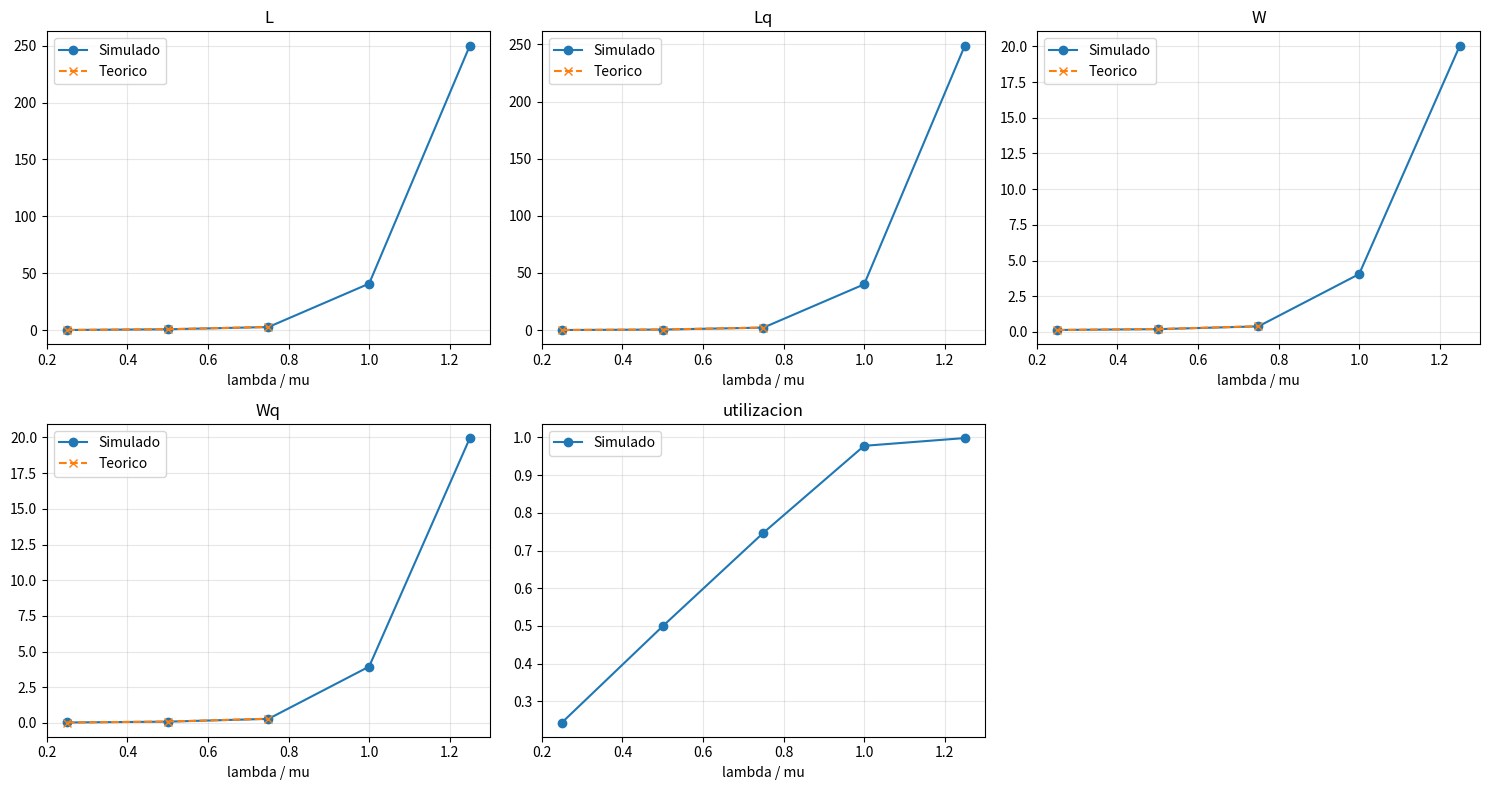
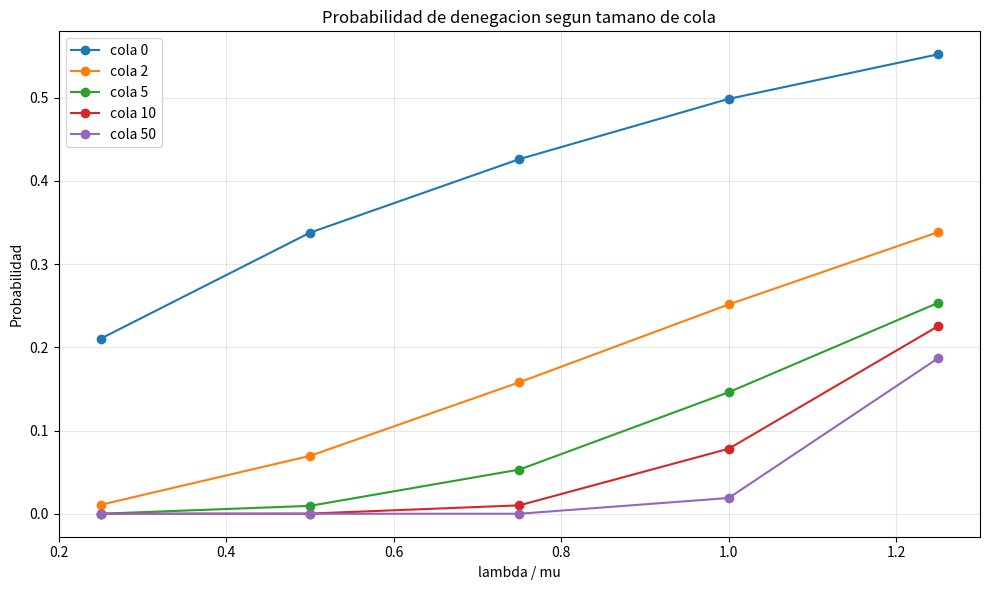
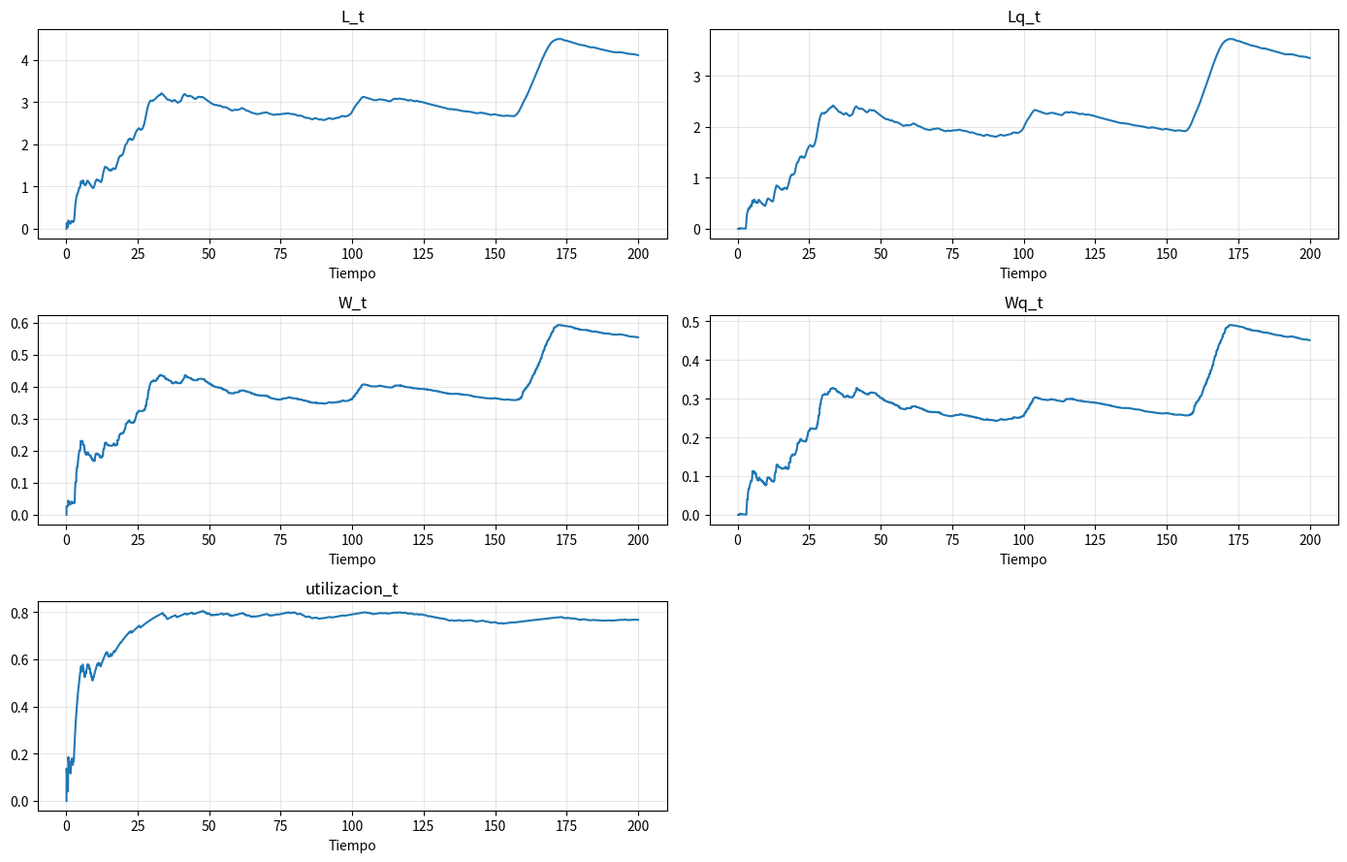
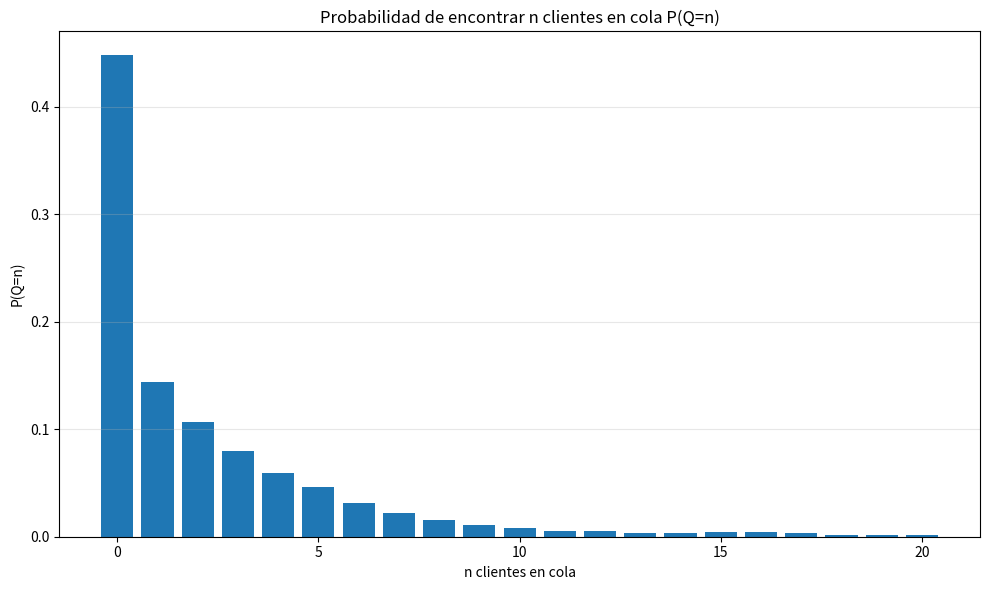
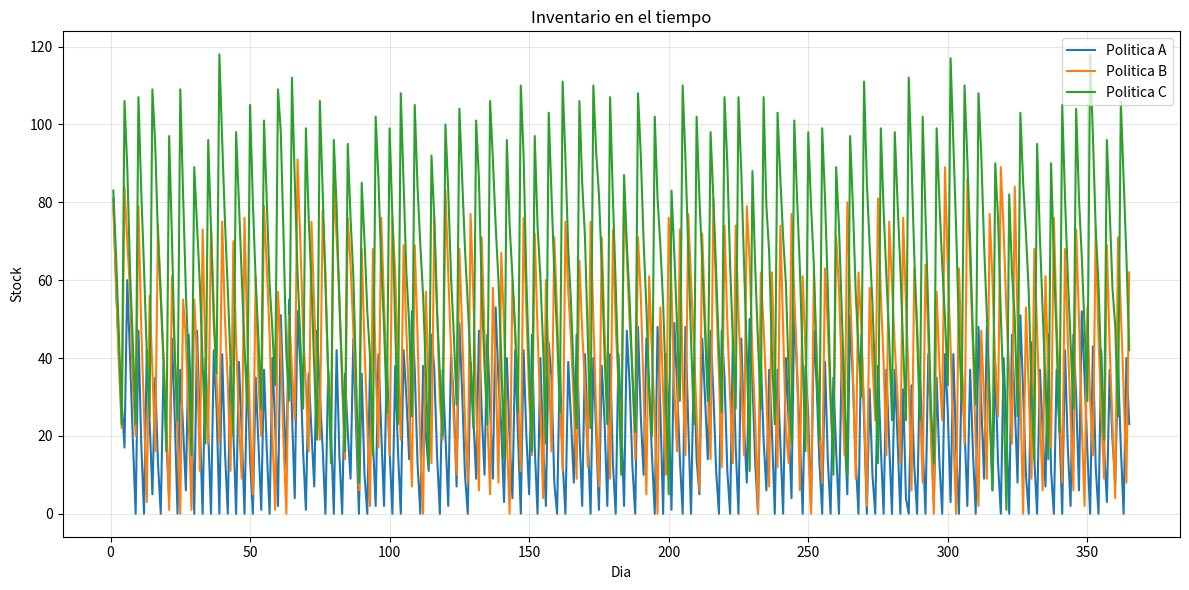
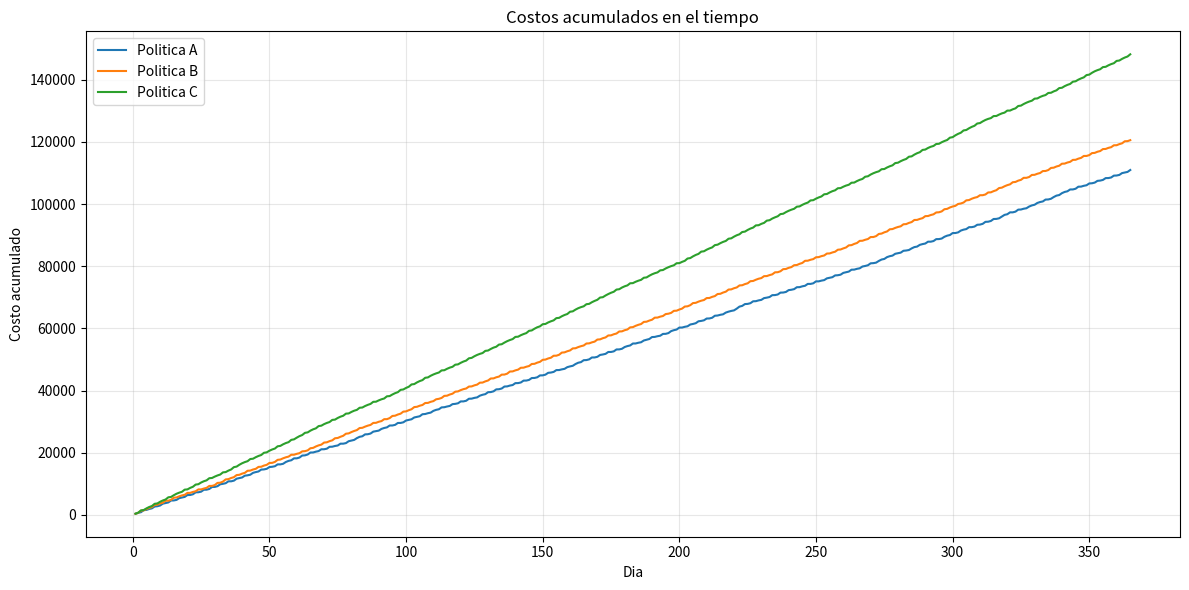
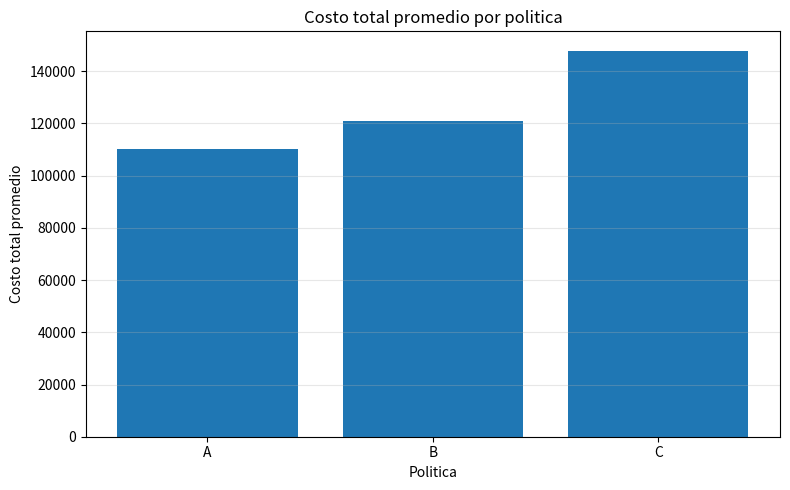
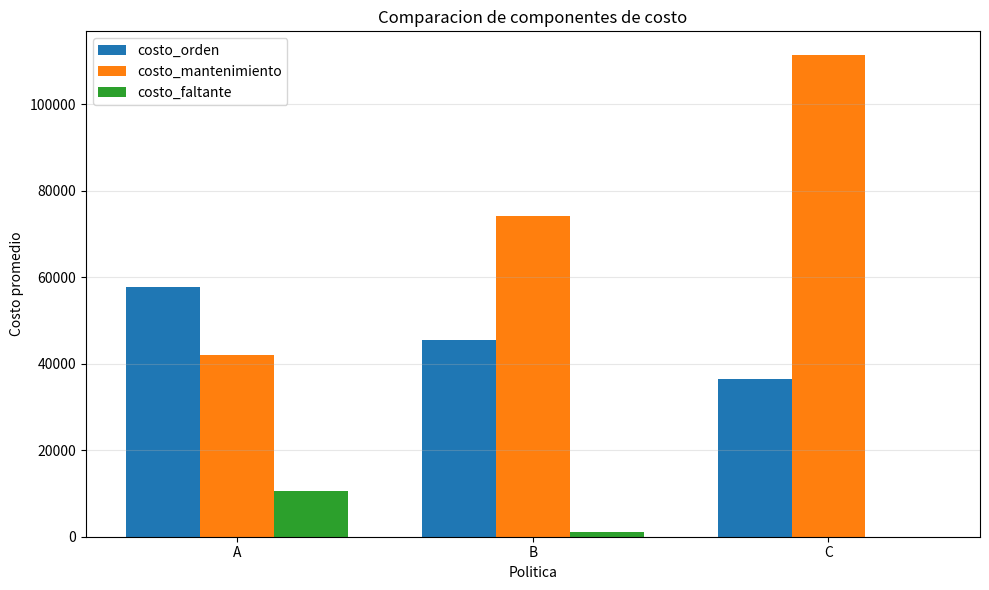

Write Python code to recreate these figures, in order.
import math
from collections import Counter, deque
from pathlib import Path

import matplotlib

matplotlib.use("Agg")
import matplotlib.pyplot as plt
import numpy as np
import pandas as pd


# =========================
# Parametros generales
# =========================

RESULTADOS_DIR = Path("resultados")
SEMILLA_BASE = 12345

PARAMETROS_MM1 = {
    "mu": 10.0,  # clientes por hora
    "factores_lambda": [0.25, 0.50, 0.75, 1.00, 1.25],
    "tiempo_simulacion": 200.0,  # horas
    "corridas": 10,
    "tamanos_cola_finita": [0, 2, 5, 10, 50],
}

PARAMETROS_INVENTARIO = {
    "horizonte": 365,
    "stock_inicial": 100,
    "demanda_media": 20,
    "lead_time": 2,
    "costo_fijo_orden": 500,
    "costo_mantenimiento": 5,
    "costo_faltante": 30,
    "corridas": 10,
    "politicas": {
        "A": {"s": 30, "Q": 60},
        "B": {"s": 40, "Q": 80},
        "C": {"s": 50, "Q": 100},
    },
}


# =========================
# Utilidades
# =========================


def crear_directorio_resultados():
    RESULTADOS_DIR.mkdir(exist_ok=True)


def promedio_seguro(suma, cantidad):
    return suma / cantidad if cantidad > 0 else 0.0


def semilla_deterministica(*valores):
    """Construye una semilla reproducible a partir de enteros pequenos."""
    semilla = SEMILLA_BASE
    for valor in valores:
        semilla = (semilla * 131 + int(valor)) % (2**32 - 1)
    return semilla


# =========================
# Modelo 1: M/M/1
# =========================


def calcular_teorico_mm1_infinito(lam, mu):
    """Valores teoricos de M/M/1 con cola infinita."""
    if lam >= mu:
        return {
            "estable": False,
            "rho": lam / mu,
            "L_teorico": np.nan,
            "Lq_teorico": np.nan,
            "W_teorico": np.nan,
            "Wq_teorico": np.nan,
        }

    rho = lam / mu
    return {
        "estable": True,
        "rho": rho,
        "L_teorico": rho / (1 - rho),
        "Lq_teorico": rho**2 / (1 - rho),
        "W_teorico": 1 / (mu - lam),
        "Wq_teorico": rho / (mu - lam),
    }


def calcular_teorico_mm1_finito(lam, mu, tamano_cola):
    """Probabilidad teorica de bloqueo de M/M/1/K."""
    rho = lam / mu
    K = tamano_cola + 1

    if math.isclose(rho, 1.0):
        p_bloqueo = 1 / (K + 1)
    else:
        p0 = (1 - rho) / (1 - rho ** (K + 1))
        p_bloqueo = p0 * rho**K

    return {
        "rho": rho,
        "K": K,
        "P_bloqueo_teorico": p_bloqueo,
    }


def simular_mm1(lam, mu, tiempo_simulacion, rng, tamano_cola=None, registrar_historial=True):
    """
    Simula una cola M/M/1 por eventos discretos.

    tamano_cola=None representa cola infinita. Si es entero, representa solo
    los lugares de espera; la capacidad total del sistema es tamano_cola + 1.

    registrar_historial=False evita armar la traza evento-a-evento (costosa) cuando
    solo interesan las medidas finales.
    """
    tiempo = 0.0
    proxima_llegada = rng.exponential(1 / lam)
    proxima_salida = math.inf

    servidor_ocupado = False
    cola = deque()
    llegada_en_servicio = None
    inicio_servicio_actual = None

    clientes_sistema = 0
    area_l = 0.0
    area_lq = 0.0
    area_utilizacion = 0.0
    ultimo_tiempo = 0.0

    llegadas = 0
    aceptados = 0
    denegados = 0
    completados = 0
    suma_w = 0.0
    suma_wq = 0.0

    tiempo_por_q = Counter()
    historial = []

    while True:
        siguiente_evento = min(proxima_llegada, proxima_salida)
        if siguiente_evento > tiempo_simulacion:
            delta_final = tiempo_simulacion - ultimo_tiempo
            if delta_final > 0:
                q_actual = len(cola)
                area_l += clientes_sistema * delta_final
                area_lq += q_actual * delta_final
                area_utilizacion += int(servidor_ocupado) * delta_final
                tiempo_por_q[q_actual] += delta_final
            break

        tiempo = siguiente_evento
        delta = tiempo - ultimo_tiempo
        q_actual = len(cola)
        area_l += clientes_sistema * delta
        area_lq += q_actual * delta
        area_utilizacion += int(servidor_ocupado) * delta
        tiempo_por_q[q_actual] += delta
        ultimo_tiempo = tiempo

        if proxima_llegada <= proxima_salida:
            llegadas += 1
            proxima_llegada = tiempo + rng.exponential(1 / lam)
            capacidad = math.inf if tamano_cola is None else tamano_cola + 1

            if clientes_sistema >= capacidad:
                denegados += 1
            else:
                aceptados += 1
                clientes_sistema += 1
                if not servidor_ocupado:
                    servidor_ocupado = True
                    llegada_en_servicio = tiempo
                    inicio_servicio_actual = tiempo
                    proxima_salida = tiempo + rng.exponential(1 / mu)
                else:
                    cola.append(tiempo)
        else:
            completados += 1
            clientes_sistema -= 1
            suma_w += tiempo - llegada_en_servicio
            suma_wq += inicio_servicio_actual - llegada_en_servicio

            if cola:
                llegada_en_servicio = cola.popleft()
                inicio_servicio_actual = tiempo
                proxima_salida = tiempo + rng.exponential(1 / mu)
            else:
                servidor_ocupado = False
                llegada_en_servicio = None
                inicio_servicio_actual = None
                proxima_salida = math.inf

        if registrar_historial:
            tiempo_transcurrido = max(tiempo, 1e-12)
            historial.append(
                {
                    "tiempo": tiempo,
                    "L_t": area_l / tiempo_transcurrido,
                    "Lq_t": area_lq / tiempo_transcurrido,
                    "W_t": promedio_seguro(suma_w, completados),
                    "Wq_t": promedio_seguro(suma_wq, completados),
                    "utilizacion_t": area_utilizacion / tiempo_transcurrido,
                }
            )

    probabilidades_q = {
        q: tiempo_q / tiempo_simulacion for q, tiempo_q in sorted(tiempo_por_q.items())
    }

    return {
        "L": area_l / tiempo_simulacion,
        "Lq": area_lq / tiempo_simulacion,
        "W": promedio_seguro(suma_w, completados),
        "Wq": promedio_seguro(suma_wq, completados),
        "utilizacion": area_utilizacion / tiempo_simulacion,
        "prob_denegacion": promedio_seguro(denegados, llegadas),
        "llegadas": llegadas,
        "aceptados": aceptados,
        "denegados": denegados,
        "completados": completados,
        "probabilidades_q": probabilidades_q,
        "historial": pd.DataFrame(historial) if registrar_historial else None,
    }


def ejecutar_experimentos_mm1(parametros):
    corridas = []
    probabilidades = []
    denegacion = []
    historiales = []

    mu = parametros["mu"]
    configuraciones = [("infinita", None)]
    configuraciones += [
        (f"finita_{tamano}", tamano)
        for tamano in parametros["tamanos_cola_finita"]
    ]

    for indice_config, (tipo_cola, tamano_cola) in enumerate(configuraciones):
        for indice_factor, factor in enumerate(parametros["factores_lambda"]):
            lam = factor * mu
            for corrida in range(1, parametros["corridas"] + 1):
                semilla = semilla_deterministica(indice_config, indice_factor, corrida)
                rng = np.random.default_rng(semilla)
                resultado = simular_mm1(
                    lam,
                    mu,
                    parametros["tiempo_simulacion"],
                    rng,
                    tamano_cola=tamano_cola,
                    registrar_historial=(corrida == 1),
                )

                fila = {
                    "modelo": "MM1",
                    "tipo_cola": tipo_cola,
                    "tamano_cola": "infinita" if tamano_cola is None else tamano_cola,
                    "capacidad_total": "infinita" if tamano_cola is None else tamano_cola + 1,
                    "corrida": corrida,
                    "lambda": lam,
                    "mu": mu,
                    "lambda_sobre_mu": factor,
                    "L": resultado["L"],
                    "Lq": resultado["Lq"],
                    "W": resultado["W"],
                    "Wq": resultado["Wq"],
                    "utilizacion": resultado["utilizacion"],
                    "prob_denegacion": resultado["prob_denegacion"],
                    "llegadas": resultado["llegadas"],
                    "aceptados": resultado["aceptados"],
                    "denegados": resultado["denegados"],
                    "completados": resultado["completados"],
                }
                corridas.append(fila)

                for q, prob in resultado["probabilidades_q"].items():
                    probabilidades.append(
                        {
                            "tipo_cola": tipo_cola,
                            "tamano_cola": fila["tamano_cola"],
                            "corrida": corrida,
                            "lambda_sobre_mu": factor,
                            "lambda": lam,
                            "Q": q,
                            "P_Q_n": prob,
                        }
                    )

                if tamano_cola is not None:
                    teorico_finito = calcular_teorico_mm1_finito(lam, mu, tamano_cola)
                    denegacion.append(
                        {
                            "tamano_cola": tamano_cola,
                            "capacidad_total": tamano_cola + 1,
                            "lambda_sobre_mu": factor,
                            "lambda": lam,
                            "corrida": corrida,
                            "prob_denegacion": resultado["prob_denegacion"],
                            "P_bloqueo_teorico": teorico_finito["P_bloqueo_teorico"],
                        }
                    )

                if corrida == 1:
                    historial = resultado["historial"].copy()
                    historial["tipo_cola"] = tipo_cola
                    historial["tamano_cola"] = fila["tamano_cola"]
                    historial["lambda_sobre_mu"] = factor
                    historiales.append(historial)

    df_corridas = pd.DataFrame(corridas)
    df_promedios = (
        df_corridas.groupby(
            ["tipo_cola", "tamano_cola", "capacidad_total", "lambda_sobre_mu", "lambda", "mu"],
            as_index=False,
        )
        .agg(
            L=("L", "mean"),
            Lq=("Lq", "mean"),
            W=("W", "mean"),
            Wq=("Wq", "mean"),
            utilizacion=("utilizacion", "mean"),
            prob_denegacion=("prob_denegacion", "mean"),
            llegadas=("llegadas", "mean"),
            aceptados=("aceptados", "mean"),
            denegados=("denegados", "mean"),
            completados=("completados", "mean"),
        )
        .reset_index(drop=True)
    )

    teoricos = []
    for _, fila in df_promedios.iterrows():
        if fila["tipo_cola"] == "infinita":
            teorico = calcular_teorico_mm1_infinito(fila["lambda"], fila["mu"])
            teoricos.append(teorico)
        else:
            teoricos.append(
                {
                    "estable": True,
                    "rho": fila["lambda_sobre_mu"],
                    "L_teorico": np.nan,
                    "Lq_teorico": np.nan,
                    "W_teorico": np.nan,
                    "Wq_teorico": np.nan,
                }
            )
    df_promedios = pd.concat([df_promedios, pd.DataFrame(teoricos)], axis=1)

    df_probabilidades = pd.DataFrame(probabilidades)
    df_probabilidades = (
        df_probabilidades.groupby(
            ["tipo_cola", "tamano_cola", "lambda_sobre_mu", "lambda", "Q"],
            as_index=False,
        )["P_Q_n"]
        .mean()
        .sort_values(["tipo_cola", "lambda_sobre_mu", "Q"])
    )
    df_denegacion = pd.DataFrame(denegacion)
    df_historiales = pd.concat(historiales, ignore_index=True)

    df_corridas.to_csv(RESULTADOS_DIR / "mm1_resultados_corridas.csv", index=False)
    df_promedios.to_csv(RESULTADOS_DIR / "mm1_resultados_promedios.csv", index=False)
    df_probabilidades.to_csv(RESULTADOS_DIR / "mm1_probabilidades_cola.csv", index=False)
    df_denegacion.to_csv(RESULTADOS_DIR / "mm1_denegacion.csv", index=False)
    df_historiales.to_csv(RESULTADOS_DIR / "mm1_evolucion_temporal.csv", index=False)

    return df_corridas, df_promedios, df_probabilidades, df_denegacion, df_historiales


def generar_graficos_mm1(df_promedios, df_probabilidades, df_denegacion, df_historiales):
    infinito = df_promedios[df_promedios["tipo_cola"] == "infinita"].sort_values(
        "lambda_sobre_mu"
    )

    metricas = ["L", "Lq", "W", "Wq", "utilizacion"]
    fig, axes = plt.subplots(2, 3, figsize=(15, 8))
    axes = axes.ravel()
    for i, metrica in enumerate(metricas):
        axes[i].plot(infinito["lambda_sobre_mu"], infinito[metrica], marker="o", label="Simulado")
        teorico_col = f"{metrica}_teorico"
        if teorico_col in infinito.columns:
            axes[i].plot(
                infinito["lambda_sobre_mu"],
                infinito[teorico_col],
                marker="x",
                linestyle="--",
                label="Teorico",
            )
        axes[i].set_title(metrica)
        axes[i].set_xlabel("lambda / mu")
        axes[i].grid(True, alpha=0.3)
        axes[i].legend()
    axes[-1].axis("off")
    fig.tight_layout()
    fig.savefig(RESULTADOS_DIR / "mm1_metricas_vs_lambda.png", dpi=150)
    plt.close(fig)

    promedio_denegacion = (
        df_denegacion.groupby(["tamano_cola", "lambda_sobre_mu"], as_index=False)
        .agg(
            prob_denegacion=("prob_denegacion", "mean"),
            P_bloqueo_teorico=("P_bloqueo_teorico", "mean"),
        )
        .sort_values(["tamano_cola", "lambda_sobre_mu"])
    )
    fig, ax = plt.subplots(figsize=(10, 6))
    for tamano, datos in promedio_denegacion.groupby("tamano_cola"):
        ax.plot(datos["lambda_sobre_mu"], datos["prob_denegacion"], marker="o", label=f"cola {tamano}")
    ax.set_title("Probabilidad de denegacion segun tamano de cola")
    ax.set_xlabel("lambda / mu")
    ax.set_ylabel("Probabilidad")
    ax.grid(True, alpha=0.3)
    ax.legend()
    fig.tight_layout()
    fig.savefig(RESULTADOS_DIR / "mm1_denegacion_por_tamano_cola.png", dpi=150)
    plt.close(fig)

    muestra_evolucion = df_historiales[
        (df_historiales["tipo_cola"] == "infinita")
        & (df_historiales["lambda_sobre_mu"] == 0.75)
    ]
    fig, axes = plt.subplots(3, 2, figsize=(14, 9))
    axes = axes.ravel()
    for i, metrica in enumerate(["L_t", "Lq_t", "W_t", "Wq_t", "utilizacion_t"]):
        axes[i].plot(muestra_evolucion["tiempo"], muestra_evolucion[metrica])
        axes[i].set_title(metrica)
        axes[i].set_xlabel("Tiempo")
        axes[i].grid(True, alpha=0.3)
    axes[-1].axis("off")
    fig.tight_layout()
    fig.savefig(RESULTADOS_DIR / "mm1_evolucion_temporal.png", dpi=150)
    plt.close(fig)

    muestra_prob = df_probabilidades[
        (df_probabilidades["tipo_cola"] == "infinita")
        & (df_probabilidades["lambda_sobre_mu"] == 0.75)
        & (df_probabilidades["Q"] <= 20)
    ]
    fig, ax = plt.subplots(figsize=(10, 6))
    ax.bar(muestra_prob["Q"], muestra_prob["P_Q_n"])
    ax.set_title("Probabilidad de encontrar n clientes en cola P(Q=n)")
    ax.set_xlabel("n clientes en cola")
    ax.set_ylabel("P(Q=n)")
    ax.grid(True, alpha=0.3, axis="y")
    fig.tight_layout()
    fig.savefig(RESULTADOS_DIR / "mm1_probabilidad_cola.png", dpi=150)
    plt.close(fig)


# =========================
# Modelo 2: Inventario
# =========================


def simular_inventario(
    s,
    Q,
    horizonte,
    stock_inicial,
    demanda_media,
    lead_time,
    costo_fijo_orden,
    costo_mantenimiento,
    costo_faltante,
    rng,
):
    stock = stock_inicial
    pedidos_pendientes = []
    costo_orden_acum = 0.0
    costo_mant_acum = 0.0
    costo_falt_acum = 0.0
    registros = []

    for dia in range(1, horizonte + 1):
        llegadas_hoy = [p for p in pedidos_pendientes if p["dia_llegada"] == dia]
        pedidos_pendientes = [p for p in pedidos_pendientes if p["dia_llegada"] > dia]
        for pedido in llegadas_hoy:
            stock += pedido["cantidad"]

        demanda = rng.poisson(demanda_media)
        ventas = min(stock, demanda)
        faltante = demanda - ventas
        stock -= ventas

        costo_mant_dia = stock * costo_mantenimiento
        costo_falt_dia = faltante * costo_faltante
        costo_orden_dia = 0.0

        inventario_en_posicion = stock + sum(p["cantidad"] for p in pedidos_pendientes)
        if inventario_en_posicion <= s:
            pedidos_pendientes.append({"dia_llegada": dia + lead_time, "cantidad": Q})
            costo_orden_dia = costo_fijo_orden

        costo_orden_acum += costo_orden_dia
        costo_mant_acum += costo_mant_dia
        costo_falt_acum += costo_falt_dia

        registros.append(
            {
                "dia": dia,
                "stock": stock,
                "demanda": demanda,
                "ventas": ventas,
                "faltante": faltante,
                "pedidos_pendientes": len(pedidos_pendientes),
                "costo_orden_acum": costo_orden_acum,
                "costo_mantenimiento_acum": costo_mant_acum,
                "costo_faltante_acum": costo_falt_acum,
                "costo_total_acum": costo_orden_acum + costo_mant_acum + costo_falt_acum,
            }
        )

    return {
        "costo_orden": costo_orden_acum,
        "costo_mantenimiento": costo_mant_acum,
        "costo_faltante": costo_falt_acum,
        "costo_total": costo_orden_acum + costo_mant_acum + costo_falt_acum,
        "historial": pd.DataFrame(registros),
    }


def ejecutar_experimentos_inventario(parametros):
    corridas = []
    historiales = []

    for indice_politica, (politica, valores) in enumerate(parametros["politicas"].items()):
        for corrida in range(1, parametros["corridas"] + 1):
            rng = np.random.default_rng(semilla_deterministica(900, indice_politica, corrida))
            resultado = simular_inventario(
                s=valores["s"],
                Q=valores["Q"],
                horizonte=parametros["horizonte"],
                stock_inicial=parametros["stock_inicial"],
                demanda_media=parametros["demanda_media"],
                lead_time=parametros["lead_time"],
                costo_fijo_orden=parametros["costo_fijo_orden"],
                costo_mantenimiento=parametros["costo_mantenimiento"],
                costo_faltante=parametros["costo_faltante"],
                rng=rng,
            )
            corridas.append(
                {
                    "politica": politica,
                    "s": valores["s"],
                    "Q": valores["Q"],
                    "corrida": corrida,
                    "costo_orden": resultado["costo_orden"],
                    "costo_mantenimiento": resultado["costo_mantenimiento"],
                    "costo_faltante": resultado["costo_faltante"],
                    "costo_total": resultado["costo_total"],
                }
            )
            if corrida == 1:
                historial = resultado["historial"].copy()
                historial["politica"] = politica
                historial["s"] = valores["s"]
                historial["Q"] = valores["Q"]
                historiales.append(historial)

    df_corridas = pd.DataFrame(corridas)
    df_promedios = (
        df_corridas.groupby(["politica", "s", "Q"], as_index=False)
        .agg(
            costo_orden=("costo_orden", "mean"),
            costo_mantenimiento=("costo_mantenimiento", "mean"),
            costo_faltante=("costo_faltante", "mean"),
            costo_total=("costo_total", "mean"),
        )
        .sort_values("costo_total")
    )
    df_historiales = pd.concat(historiales, ignore_index=True)

    df_corridas.to_csv(RESULTADOS_DIR / "inventario_resultados_corridas.csv", index=False)
    df_promedios.to_csv(RESULTADOS_DIR / "inventario_resultados_promedios.csv", index=False)
    df_historiales.to_csv(RESULTADOS_DIR / "inventario_evolucion_temporal.csv", index=False)

    return df_corridas, df_promedios, df_historiales


def generar_graficos_inventario(df_promedios, df_historiales):
    fig, ax = plt.subplots(figsize=(12, 6))
    for politica, datos in df_historiales.groupby("politica"):
        ax.plot(datos["dia"], datos["stock"], label=f"Politica {politica}")
    ax.set_title("Inventario en el tiempo")
    ax.set_xlabel("Dia")
    ax.set_ylabel("Stock")
    ax.grid(True, alpha=0.3)
    ax.legend()
    fig.tight_layout()
    fig.savefig(RESULTADOS_DIR / "inventario_stock_tiempo.png", dpi=150)
    plt.close(fig)

    fig, ax = plt.subplots(figsize=(12, 6))
    for politica, datos in df_historiales.groupby("politica"):
        ax.plot(datos["dia"], datos["costo_total_acum"], label=f"Politica {politica}")
    ax.set_title("Costos acumulados en el tiempo")
    ax.set_xlabel("Dia")
    ax.set_ylabel("Costo acumulado")
    ax.grid(True, alpha=0.3)
    ax.legend()
    fig.tight_layout()
    fig.savefig(RESULTADOS_DIR / "inventario_costos_acumulados.png", dpi=150)
    plt.close(fig)

    fig, ax = plt.subplots(figsize=(8, 5))
    ax.bar(df_promedios["politica"], df_promedios["costo_total"])
    ax.set_title("Costo total promedio por politica")
    ax.set_xlabel("Politica")
    ax.set_ylabel("Costo total promedio")
    ax.grid(True, alpha=0.3, axis="y")
    fig.tight_layout()
    fig.savefig(RESULTADOS_DIR / "inventario_costo_total_promedio.png", dpi=150)
    plt.close(fig)

    fig, ax = plt.subplots(figsize=(10, 6))
    componentes = ["costo_orden", "costo_mantenimiento", "costo_faltante"]
    x = np.arange(len(df_promedios))
    ancho = 0.25
    for i, componente in enumerate(componentes):
        ax.bar(x + (i - 1) * ancho, df_promedios[componente], ancho, label=componente)
    ax.set_xticks(x)
    ax.set_xticklabels(df_promedios["politica"])
    ax.set_title("Comparacion de componentes de costo")
    ax.set_xlabel("Politica")
    ax.set_ylabel("Costo promedio")
    ax.grid(True, alpha=0.3, axis="y")
    ax.legend()
    fig.tight_layout()
    fig.savefig(RESULTADOS_DIR / "inventario_componentes_costo.png", dpi=150)
    plt.close(fig)


# =========================
# Programa principal
# =========================


def imprimir_resumen(df_mm1_promedios, df_denegacion, df_inv_promedios):
    print("\nRESUMEN FINAL")
    print("=" * 60)

    print("\nM/M/1 infinito: promedios principales")
    columnas_mm1 = ["lambda_sobre_mu", "L", "Lq", "W", "Wq", "utilizacion", "estable"]
    print(
        df_mm1_promedios[df_mm1_promedios["tipo_cola"] == "infinita"][columnas_mm1]
        .round(4)
        .to_string(index=False)
    )

    print("\nM/M/1 finito: denegacion promedio por tamano de cola y lambda/mu")
    resumen_denegacion = (
        df_denegacion.groupby(["tamano_cola", "lambda_sobre_mu"], as_index=False)[
            ["prob_denegacion", "P_bloqueo_teorico"]
        ]
        .mean()
        .round(4)
    )
    print(resumen_denegacion.to_string(index=False))

    print("\nInventario: costo promedio por politica")
    print(df_inv_promedios.round(2).to_string(index=False))

    mejor = df_inv_promedios.iloc[0]
    print(
        f"\nMejor politica promedio: {mejor['politica']} "
        f"(s={int(mejor['s'])}, Q={int(mejor['Q'])}) con costo total {mejor['costo_total']:.2f}"
    )
    print(f"\nArchivos guardados en: {RESULTADOS_DIR.resolve()}")


def main():
    crear_directorio_resultados()

    (
        _df_mm1_corridas,
        df_mm1_promedios,
        df_mm1_probabilidades,
        df_mm1_denegacion,
        df_mm1_historiales,
    ) = ejecutar_experimentos_mm1(PARAMETROS_MM1)
    generar_graficos_mm1(
        df_mm1_promedios,
        df_mm1_probabilidades,
        df_mm1_denegacion,
        df_mm1_historiales,
    )

    (
        _df_inv_corridas,
        df_inv_promedios,
        df_inv_historiales,
    ) = ejecutar_experimentos_inventario(PARAMETROS_INVENTARIO)
    generar_graficos_inventario(df_inv_promedios, df_inv_historiales)

    imprimir_resumen(df_mm1_promedios, df_mm1_denegacion, df_inv_promedios)


if __name__ == "__main__":
    main()
